Run: headless pygame with SDL's dummy video driver; simulated clock (each Clock.tick advances the game by its frame time, no real sleeping); random seed 0; keys injected as events and as key.get_pressed() state; no mouse input.
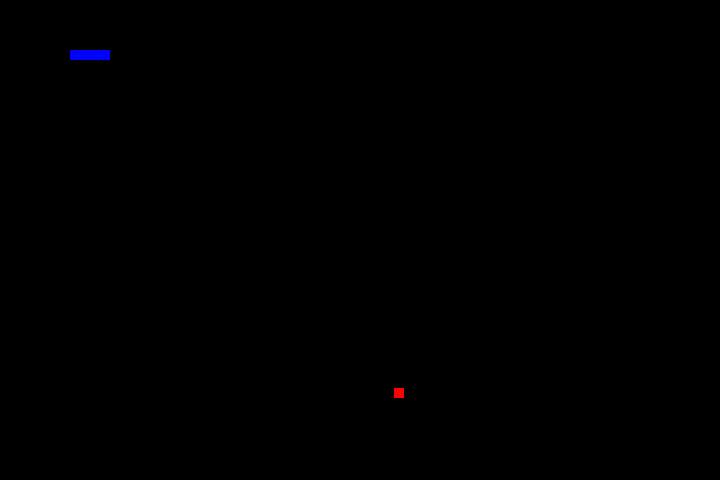
Frame 1 of 4 · flips 1–60 · no input
Frame 2 of 4 · flips 61–180 · tapped SPACE, RETURN · held RIGHT (→), D · screen unchanged from frame 1, image omitted
Frame 3 of 4 · flips 181–300 · held DOWN (↓), S · screen unchanged from frame 2, image omitted
Frame 4 of 4 · flips 301–420 · held LEFT (←), A, UP (↑), W · screen unchanged from frame 3, image omitted

The pygame program that drew these frames:

# 导包
import pygame
import sys
import random

window_x = 720
window_y = 480
# 初始化游戏
pygame.init()
# 设置窗口的大小
game = pygame.display.set_mode((window_x, window_y))
# 设置标题
pygame.display.set_caption("Snake")

# 定义蛇的默认位置
snake_position = [100, 50]
# 定义蛇的前4块
snake_body = [
    [100, 50],
    [90, 50],
    [80, 50],
    [70, 50]
]
a = random.randint(0, 720)
b = random.randint(0, 480)
# 水果的位置
fruit_position = [a, b]


while True:
    # 获取所有的事件
    for event in pygame.event.get():
        # 判断事件是不是退出事件
        if event.type == pygame.QUIT:
            # 游戏退出，关闭相关组件
            pygame.quit()
            sys.exit()

    # 画蛇
    for pos in snake_body:
        pygame.draw.rect(game, (0, 0, 255), pygame.Rect(pos[0], pos[1], 10, 10))

    pygame.draw.rect(game, (255, 0, 0), pygame.Rect(a, b, 10, 10))
    # 刷新页面
    pygame.display.flip()
